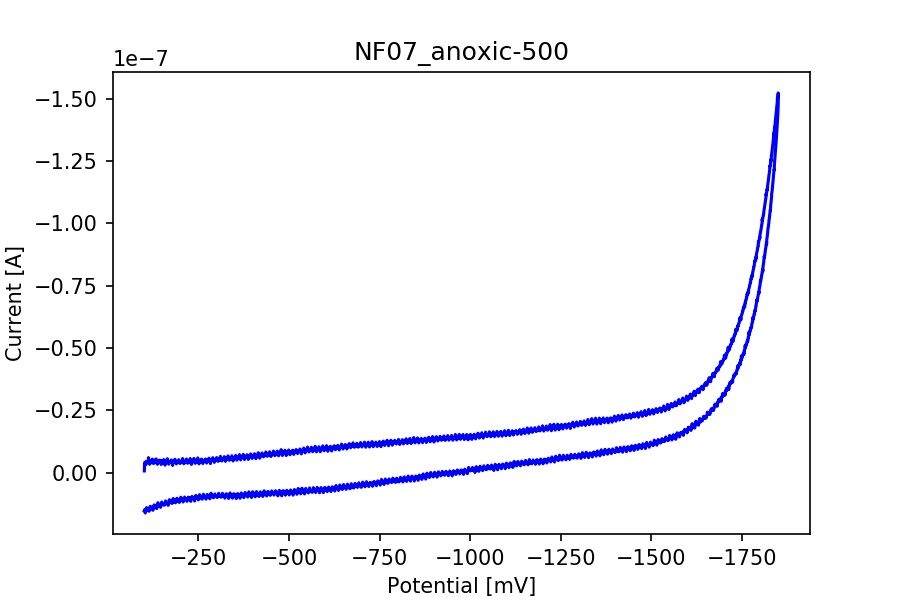

Source data for this figure (header and first rows):
potential, current
-100.8, -6.810824888248232e-10
-101.2, -2.8355919721434876e-09
-101.8, -4.042784854903005e-09
-102.2, -3.942649039743229e-09
-102.8, -3.7074093469869313e-09
-103.2, -3.795624231770543e-09
-103.8, -3.5127008175095896e-09
-104.2, -4.301866408411631e-09
-104.8, -4.031658653218586e-09
-105.2, -3.302097714197363e-09
-105.8, -3.5190586470435436e-09
-106.2, -4.096826405941614e-09
-106.8, -4.076163459956264e-09
-107.2, -4.3416028429988434e-09
-107.8, -3.982385474330442e-09
-108.2, -4.425844084323734e-09
-108.8, -4.02132718022591e-09
-109.2, -4.229546097462904e-09
-109.8, -4.067421444347077e-09
-110.2, -4.411538967872338e-09
-110.8, -4.305840051870352e-09
-111.2, -4.099210592016847e-09
-111.8, -4.130205010994873e-09
-112.2, -6.016096196503981e-09
-112.8, -4.306634780562096e-09
-113.2, -4.622142071184564e-09
-113.8, -4.1715309029655734e-09
-114.2, -4.738172460179225e-09
-114.8, -4.117489351926965e-09
-115.2, -4.64201028847817e-09
-115.8, -3.3450130635515527e-09
-116.2, -4.5673057914542105e-09
-116.8, -4.146894313521502e-09
-117.2, -4.374186719360357e-09
-117.8, -4.411538967872338e-09
-118.2, -4.743735561021434e-09
-118.8, -4.427433541707222e-09
-119.2, -4.634857730252472e-09
-119.8, -4.0825212894902175e-09
-120.2, -4.951159749566684e-09
-120.8, -4.3201451683217486e-09
-121.2, -4.523595713408277e-09
-121.8, -4.31299261009605e-09
-122.2, -4.8160558719701614e-09
-122.8, -5.412897119470094e-09
-123.2, -4.980564711161221e-09
-123.8, -4.2748456328923265e-09
-124.2, -4.837513546647256e-09
-124.8, -4.462401604143969e-09
-125.2, -4.544258659393627e-09
-125.8, -4.291534935418956e-09
-126.2, -3.6144260900528536e-09
-126.8, -4.190604391567436e-09
-127.2, -4.501343310039438e-09
-127.8, -4.306634780562096e-09
-128.2, -5.011559130139247e-09
-128.8, -4.3320660986979126e-09
-129.2, -4.617373699034099e-09
-129.8, -4.140536483987548e-09
-130.2, -4.751682847938877e-09
... 6,941 more rows
